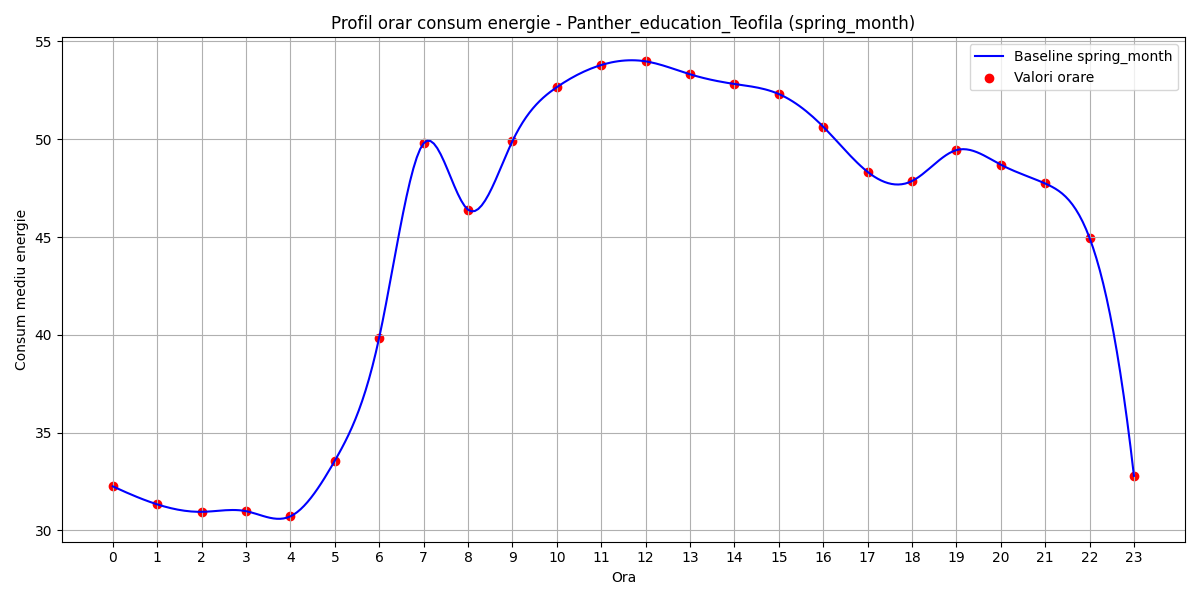

Data behind this chart, as committed beside it:
hour, B(t)
0, 32.25
1, 31.33
2, 30.95
3, 30.98
4, 30.72
5, 33.56
6, 39.86
7, 49.79
8, 46.4
9, 49.9
10, 52.66
11, 53.8
12, 53.98
13, 53.32
14, 52.83
15, 52.31
16, 50.64
17, 48.33
18, 47.86
19, 49.45
20, 48.7
21, 47.74
22, 44.96
23, 32.79
